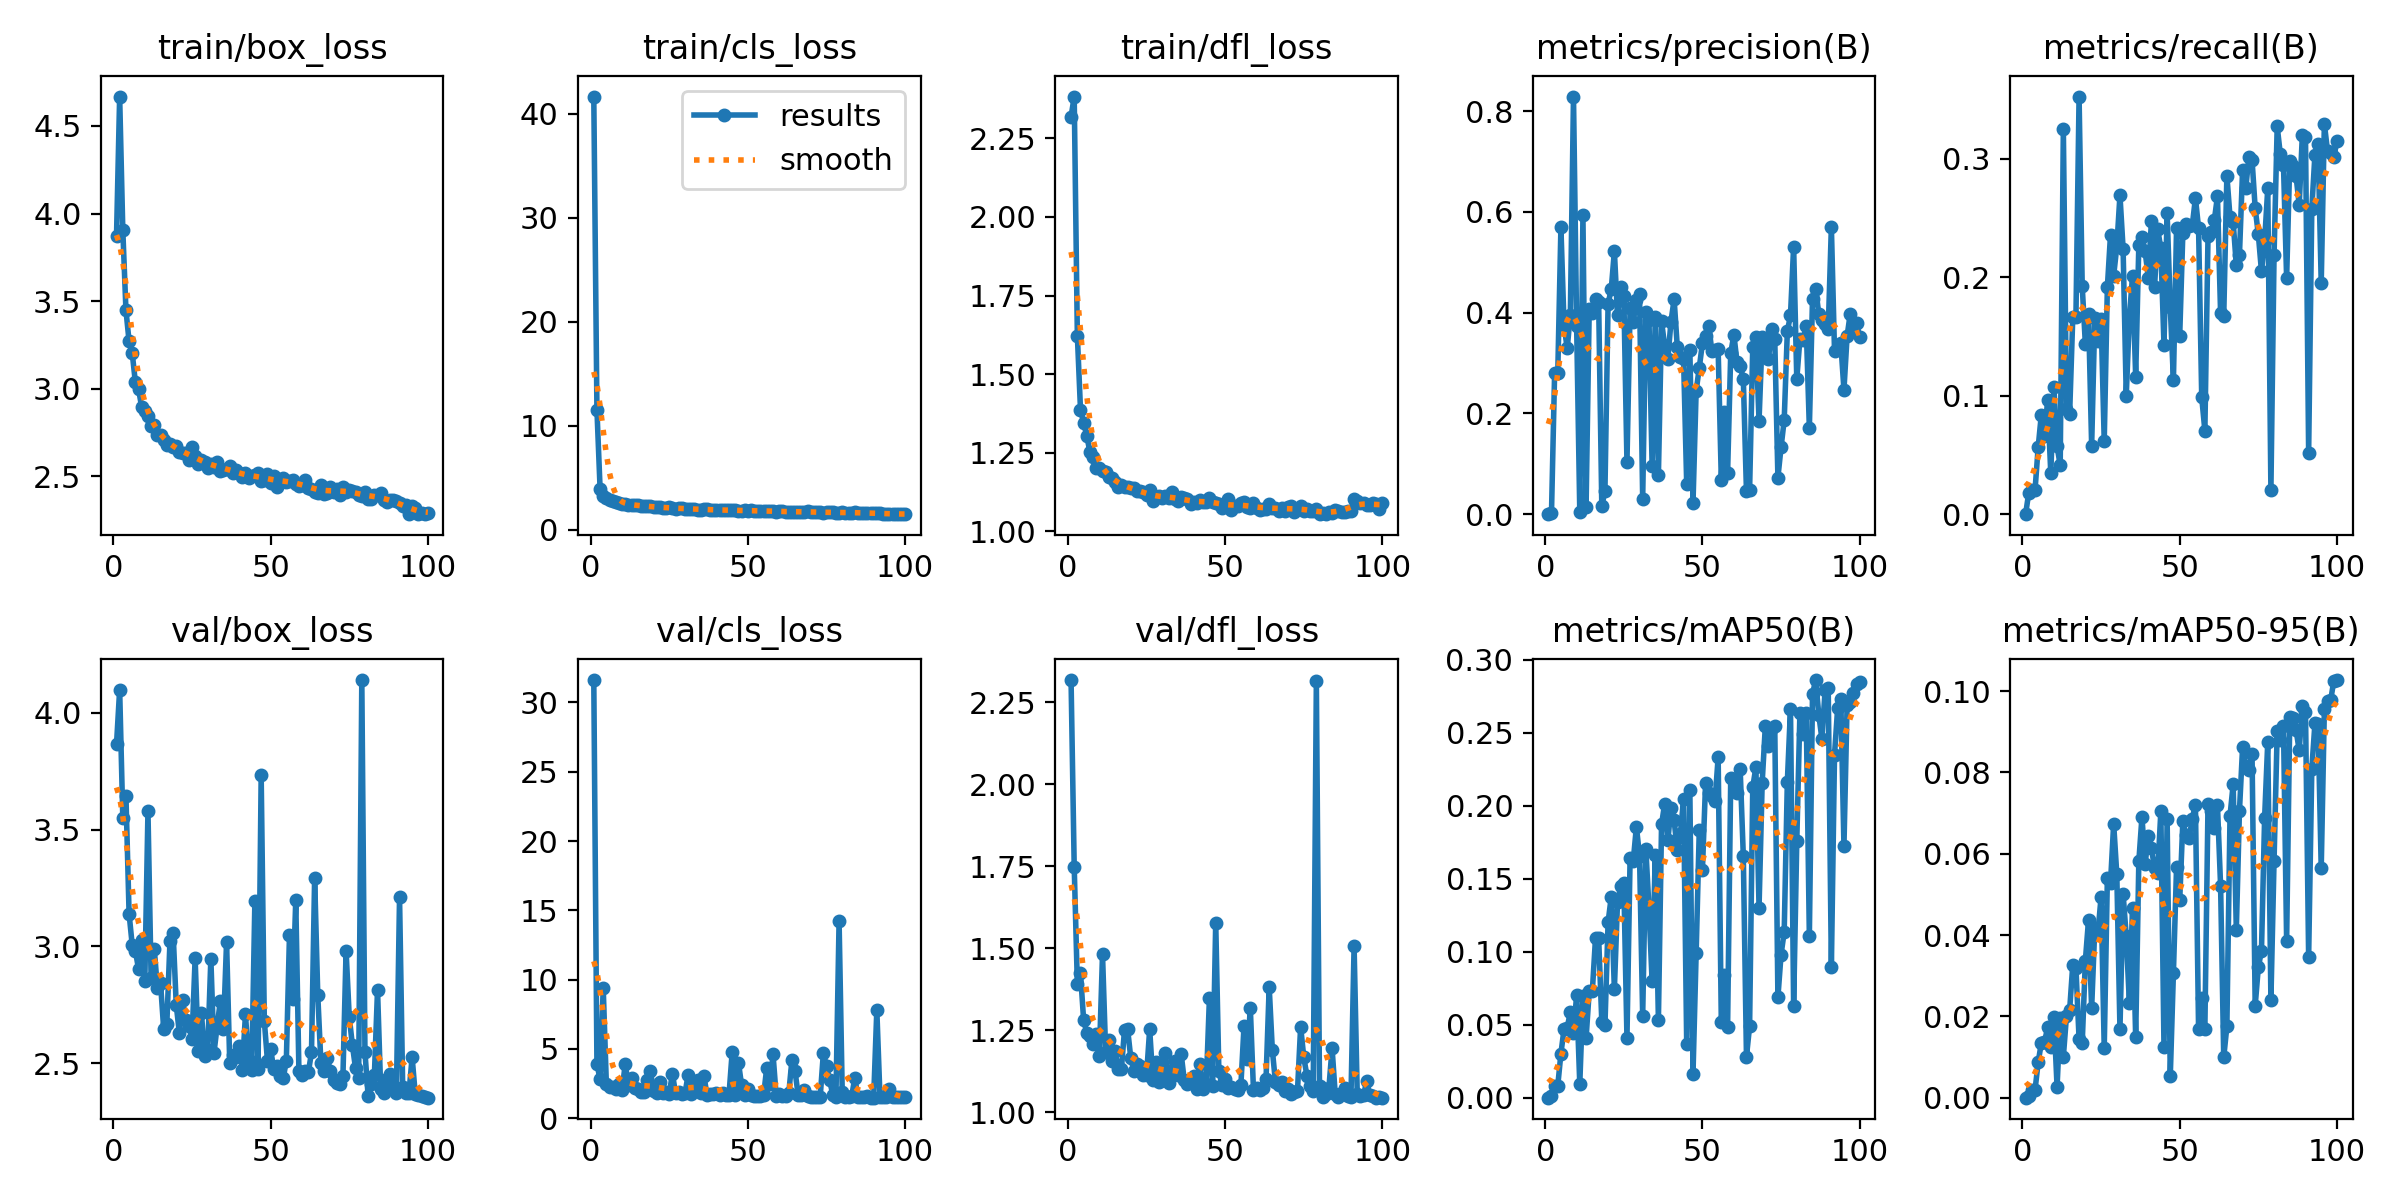

The data file committed next to this chart (first rows):
epoch, train/box_loss, train/cls_loss, train/dfl_loss, metrics/precision(B), metrics/recall(B), metrics/mAP50(B), metrics/mAP50-95(B), val/box_loss, val/cls_loss, val/dfl_loss, lr/pg0, lr/pg1, lr/pg2
1, 3.87, 41.63, 2.318, 0, 0, 0, 0, 3.865, 31.62, 2.317, 0.0004126, 0.0004126, 0.0004126
2, 4.667, 11.54, 2.383, 0.00161, 0.01813, 0.00146, 0.00036, 4.098, 3.925, 1.749, 0.000821, 0.000821, 0.000821
3, 3.906, 3.971, 1.623, 0.2806, 0.02048, 0.00821, 0.00192, 3.55, 2.792, 1.391, 0.001221, 0.001221, 0.001221
4, 3.448, 3.248, 1.388, 0.2806, 0.02048, 0.00821, 0.00192, 3.644, 9.392, 1.424, 0.001213, 0.001213, 0.001213
5, 3.27, 3.075, 1.345, 0.5689, 0.0566, 0.03026, 0.00871, 3.139, 2.444, 1.28, 0.0012, 0.0012, 0.0012
6, 3.203, 2.911, 1.304, 0.3745, 0.08408, 0.04712, 0.01348, 3.005, 2.276, 1.242, 0.001188, 0.001188, 0.001188
7, 3.036, 2.79, 1.252, 0.3291, 0.06619, 0.04809, 0.01361, 2.982, 2.257, 1.232, 0.001176, 0.001176, 0.001176
8, 2.999, 2.667, 1.237, 0.396, 0.09604, 0.0586, 0.01732, 2.903, 2.069, 1.21, 0.001163, 0.001163, 0.001163
9, 2.895, 2.587, 1.202, 0.8287, 0.03464, 0.04401, 0.01252, 3.026, 2.499, 1.239, 0.001151, 0.001151, 0.001151
10, 2.873, 2.534, 1.201, 0.3736, 0.1072, 0.07037, 0.01995, 2.851, 2.014, 1.173, 0.001139, 0.001139, 0.001139
11, 2.846, 2.479, 1.193, 0.0041, 0.05731, 0.0093, 0.00266, 3.578, 3.912, 1.481, 0.001126, 0.001126, 0.001126
12, 2.789, 2.436, 1.188, 0.5927, 0.04124, 0.06985, 0.01949, 2.864, 2.399, 1.184, 0.001114, 0.001114, 0.001114
13, 2.794, 2.427, 1.174, 0.01427, 0.3251, 0.04058, 0.01007, 2.991, 2.888, 1.22, 0.001102, 0.001102, 0.001102
14, 2.733, 2.369, 1.171, 0.4073, 0.08921, 0.07307, 0.02013, 2.82, 2.194, 1.158, 0.001089, 0.001089, 0.001089
15, 2.737, 2.358, 1.158, 0.3983, 0.08466, 0.07331, 0.02151, 2.843, 2.118, 1.188, 0.001077, 0.001077, 0.001077
16, 2.706, 2.269, 1.143, 0.4263, 0.1665, 0.1094, 0.03271, 2.647, 1.888, 1.131, 0.001064, 0.001064, 0.001064
17, 2.681, 2.261, 1.147, 0.4202, 0.1663, 0.1093, 0.03194, 2.668, 1.884, 1.131, 0.001052, 0.001052, 0.001052
18, 2.684, 2.258, 1.142, 0.01543, 0.3526, 0.05211, 0.01444, 3.022, 2.764, 1.252, 0.00104, 0.00104, 0.00104
19, 2.665, 2.277, 1.141, 0.04587, 0.1925, 0.04953, 0.01342, 3.057, 3.411, 1.252, 0.001027, 0.001027, 0.001027
20, 2.671, 2.211, 1.138, 0.4178, 0.1435, 0.1202, 0.03371, 2.748, 1.927, 1.164, 0.001015, 0.001015, 0.001015
21, 2.64, 2.19, 1.139, 0.446, 0.1686, 0.1376, 0.04366, 2.627, 1.795, 1.126, 0.001002, 0.001002, 0.001002
22, 2.632, 2.188, 1.128, 0.5219, 0.05785, 0.07436, 0.02204, 2.769, 2.585, 1.149, 0.0009901, 0.0009901, 0.0009901
23, 2.636, 2.135, 1.129, 0.3943, 0.166, 0.1342, 0.0418, 2.686, 1.828, 1.14, 0.0009778, 0.0009778, 0.0009778
24, 2.591, 2.11, 1.124, 0.4509, 0.1459, 0.1449, 0.04055, 2.658, 1.858, 1.114, 0.0009654, 0.0009654, 0.0009654
25, 2.668, 2.152, 1.116, 0.4329, 0.1646, 0.1472, 0.04939, 2.601, 1.773, 1.113, 0.000953, 0.000953, 0.000953
26, 2.615, 2.12, 1.131, 0.1035, 0.0617, 0.04095, 0.01218, 2.949, 3.208, 1.253, 0.0009406, 0.0009406, 0.0009406
27, 2.572, 2.042, 1.098, 0.4086, 0.1918, 0.1645, 0.05407, 2.552, 1.793, 1.1, 0.0009283, 0.0009283, 0.0009283
28, 2.594, 2.062, 1.11, 0.3815, 0.236, 0.1622, 0.05286, 2.716, 1.889, 1.152, 0.0009159, 0.0009159, 0.0009159
29, 2.584, 2.081, 1.112, 0.4256, 0.2014, 0.1857, 0.06738, 2.532, 1.775, 1.091, 0.0009035, 0.0009035, 0.0009035
30, 2.55, 2.028, 1.107, 0.436, 0.226, 0.1659, 0.05492, 2.557, 1.782, 1.098, 0.0008911, 0.0008911, 0.0008911
31, 2.572, 2.02, 1.112, 0.03072, 0.2693, 0.05623, 0.01685, 2.947, 3.129, 1.181, 0.0008787, 0.0008787, 0.0008787
32, 2.555, 2.018, 1.105, 0.4014, 0.2241, 0.1706, 0.05015, 2.545, 1.741, 1.089, 0.0008664, 0.0008664, 0.0008664
33, 2.583, 2.046, 1.126, 0.3852, 0.1, 0.1299, 0.03971, 2.659, 2.255, 1.129, 0.000854, 0.000854, 0.000854
34, 2.532, 1.951, 1.103, 0.09633, 0.1665, 0.07962, 0.02328, 2.764, 2.742, 1.157, 0.0008416, 0.0008416, 0.0008416
35, 2.539, 1.949, 1.096, 0.3906, 0.2009, 0.1663, 0.04673, 2.648, 1.812, 1.113, 0.0008293, 0.0008293, 0.0008293
36, 2.54, 1.962, 1.11, 0.07797, 0.1162, 0.05316, 0.0148, 3.02, 3.077, 1.179, 0.0008169, 0.0008169, 0.0008169
37, 2.557, 1.979, 1.106, 0.3828, 0.227, 0.1873, 0.05811, 2.502, 1.68, 1.097, 0.0008045, 0.0008045, 0.0008045
38, 2.52, 1.948, 1.102, 0.3335, 0.2337, 0.2015, 0.06911, 2.535, 1.75, 1.087, 0.0007921, 0.0007921, 0.0007921
39, 2.534, 1.937, 1.086, 0.3082, 0.2221, 0.1763, 0.05738, 2.526, 1.721, 1.092, 0.0007797, 0.0007797, 0.0007797
40, 2.52, 1.918, 1.094, 0.3823, 0.1998, 0.1987, 0.06447, 2.575, 1.808, 1.109, 0.0007674, 0.0007674, 0.0007674
41, 2.496, 1.889, 1.09, 0.4264, 0.2472, 0.1902, 0.06129, 2.472, 1.668, 1.072, 0.000755, 0.000755, 0.000755
42, 2.518, 1.919, 1.099, 0.3322, 0.1917, 0.1696, 0.0566, 2.709, 1.84, 1.148, 0.0007426, 0.0007426, 0.0007426
43, 2.489, 1.89, 1.093, 0.3118, 0.2405, 0.1809, 0.0553, 2.513, 1.692, 1.072, 0.0007302, 0.0007302, 0.0007302
44, 2.5, 1.887, 1.093, 0.3079, 0.2245, 0.2045, 0.0704, 2.472, 1.693, 1.085, 0.0007179, 0.0007179, 0.0007179
45, 2.51, 1.884, 1.107, 0.05977, 0.1428, 0.03671, 0.01251, 3.194, 4.748, 1.349, 0.0007055, 0.0007055, 0.0007055
46, 2.522, 1.907, 1.093, 0.3253, 0.2541, 0.2107, 0.06852, 2.477, 1.701, 1.081, 0.0006931, 0.0006931, 0.0006931
47, 2.476, 1.856, 1.092, 0.02201, 0.1748, 0.01618, 0.00521, 3.732, 4.01, 1.578, 0.0006808, 0.0006808, 0.0006808
48, 2.48, 1.861, 1.089, 0.2447, 0.1133, 0.09887, 0.03074, 2.681, 2.382, 1.125, 0.0006684, 0.0006684, 0.0006684
49, 2.512, 1.883, 1.075, 0.2906, 0.2419, 0.1837, 0.05673, 2.509, 1.684, 1.083, 0.000656, 0.000656, 0.000656
50, 2.462, 1.802, 1.081, 0.3395, 0.1507, 0.1563, 0.04855, 2.562, 2.099, 1.102, 0.0006436, 0.0006436, 0.0006436
51, 2.504, 1.883, 1.103, 0.3536, 0.2374, 0.2156, 0.06798, 2.474, 1.674, 1.075, 0.0006312, 0.0006312, 0.0006312
52, 2.438, 1.805, 1.069, 0.3734, 0.2448, 0.209, 0.0645, 2.487, 1.633, 1.076, 0.0006189, 0.0006189, 0.0006189
53, 2.476, 1.832, 1.082, 0.324, 0.2433, 0.2071, 0.06394, 2.444, 1.597, 1.07, 0.0006065, 0.0006065, 0.0006065
54, 2.49, 1.826, 1.082, 0.3267, 0.2438, 0.203, 0.06863, 2.435, 1.633, 1.068, 0.0005941, 0.0005941, 0.0005941
55, 2.47, 1.812, 1.09, 0.327, 0.2669, 0.2334, 0.0721, 2.51, 1.649, 1.083, 0.0005818, 0.0005818, 0.0005818
56, 2.473, 1.849, 1.093, 0.06875, 0.2414, 0.05179, 0.01684, 3.048, 3.65, 1.263, 0.0005694, 0.0005694, 0.0005694
57, 2.478, 1.812, 1.076, 0.2026, 0.09862, 0.08434, 0.02457, 2.773, 2.45, 1.161, 0.000557, 0.000557, 0.000557
58, 2.454, 1.78, 1.074, 0.08232, 0.07054, 0.0482, 0.01699, 3.199, 4.605, 1.319, 0.0005446, 0.0005446, 0.0005446
59, 2.445, 1.766, 1.091, 0.3194, 0.2345, 0.2194, 0.07212, 2.466, 1.615, 1.069, 0.0005322, 0.0005322, 0.0005322
60, 2.453, 1.823, 1.076, 0.3562, 0.2379, 0.2185, 0.07042, 2.45, 1.728, 1.075, 0.0005199, 0.0005199, 0.0005199
... 40 more rows
